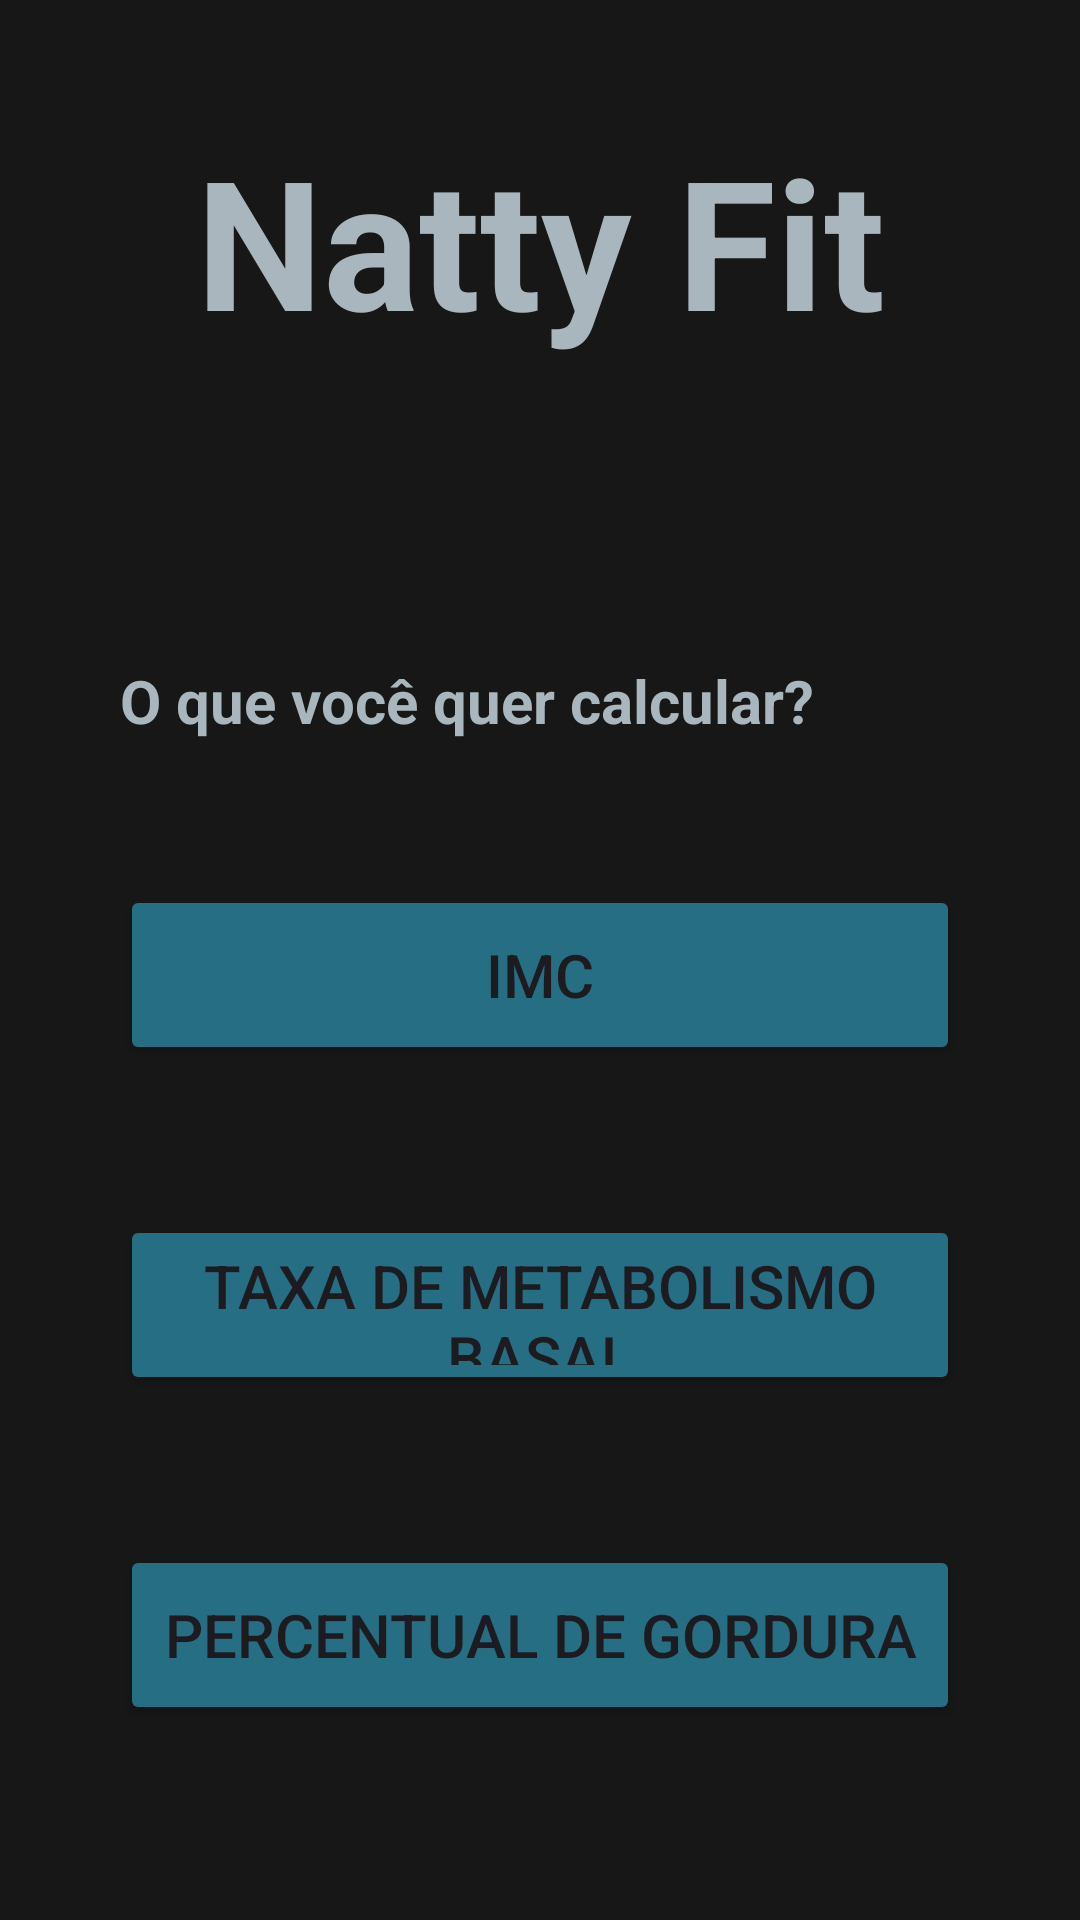

Android layout source for this screen:
<!-- AndroidManifest.xml: application theme Theme.NattyFit -->
<!-- res/layout/activity_main.xml -->
<?xml version="1.0" encoding="utf-8"?>
<androidx.constraintlayout.widget.ConstraintLayout xmlns:android="http://schemas.android.com/apk/res/android"
    xmlns:app="http://schemas.android.com/apk/res-auto"
    xmlns:tools="http://schemas.android.com/tools"
    android:layout_width="match_parent"
    android:layout_height="match_parent"
    android:background="#171717"
    tools:context=".MainActivity">

    <TextView
        android:id="@+id/textView"
        android:layout_width="wrap_content"
        android:layout_height="wrap_content"
        android:layout_marginTop="40dp"
        android:text="Natty Fit"
        android:textColor="#AAB6BD"
        android:textSize="60sp"
        android:textStyle="bold"
        app:layout_constraintEnd_toEndOf="parent"
        app:layout_constraintStart_toStartOf="parent"
        app:layout_constraintTop_toTopOf="parent" />

    <TextView
        android:id="@+id/textView2"
        android:layout_width="0dp"
        android:layout_height="wrap_content"
        android:layout_marginStart="40dp"
        android:layout_marginTop="100dp"
        android:layout_marginEnd="40dp"
        android:text="@string/titulo_calcular"
        android:textColor="#AAB6BD"
        android:textSize="20dp"
        android:textStyle="bold"
        app:layout_constraintEnd_toEndOf="parent"
        app:layout_constraintStart_toStartOf="parent"
        app:layout_constraintTop_toBottomOf="@+id/textView" />

    <Button
        android:id="@+id/button_imc"
        android:layout_width="0dp"
        android:layout_height="60dp"
        android:layout_marginStart="40dp"
        android:layout_marginTop="48dp"
        android:layout_marginEnd="40dp"
        android:backgroundTint="#266E83"
        android:onClick="imc"
        android:text="@string/imc"
        android:textSize="20sp"
        app:layout_constraintEnd_toEndOf="parent"
        app:layout_constraintHorizontal_bias="0.0"
        app:layout_constraintStart_toStartOf="parent"
        app:layout_constraintTop_toBottomOf="@+id/textView2" />

    <Button
        android:id="@+id/button_meta"
        android:layout_width="0dp"
        android:layout_height="60dp"
        android:layout_marginStart="40dp"
        android:layout_marginTop="50dp"
        android:layout_marginEnd="40dp"
        android:backgroundTint="#266E83"
        android:onClick="tmb"
        android:text="@string/matab_basal"
        android:textSize="20dp"
        app:layout_constraintEnd_toEndOf="parent"
        app:layout_constraintStart_toStartOf="parent"
        app:layout_constraintTop_toBottomOf="@+id/button_imc" />

    <Button
        android:id="@+id/button_gord"
        android:layout_width="0dp"
        android:layout_height="60dp"
        android:layout_marginStart="40dp"
        android:layout_marginTop="50dp"
        android:layout_marginEnd="40dp"
        android:backgroundTint="#266E83"
        android:onClick="percGord"
        android:text="@string/percen_gord"
        android:textSize="20dp"
        app:layout_constraintEnd_toEndOf="parent"
        app:layout_constraintStart_toStartOf="parent"
        app:layout_constraintTop_toBottomOf="@+id/button_meta" />
</androidx.constraintlayout.widget.ConstraintLayout>
<!-- resources referenced by this layout -->
<resources>
  <string name="imc">IMC</string>
  <string name="matab_basal">Taxa de Metabolismo Basal</string>
  <string name="percen_gord">Percentual de Gordura</string>
  <string name="titulo_calcular">O que você quer calcular?</string>
  <style name="Theme.NattyFit" parent="Base.Theme.NattyFit" />
  <style name="Base.Theme.NattyFit" parent="Theme.Material3.DayNight.NoActionBar">
          
          
      </style>
</resources>
